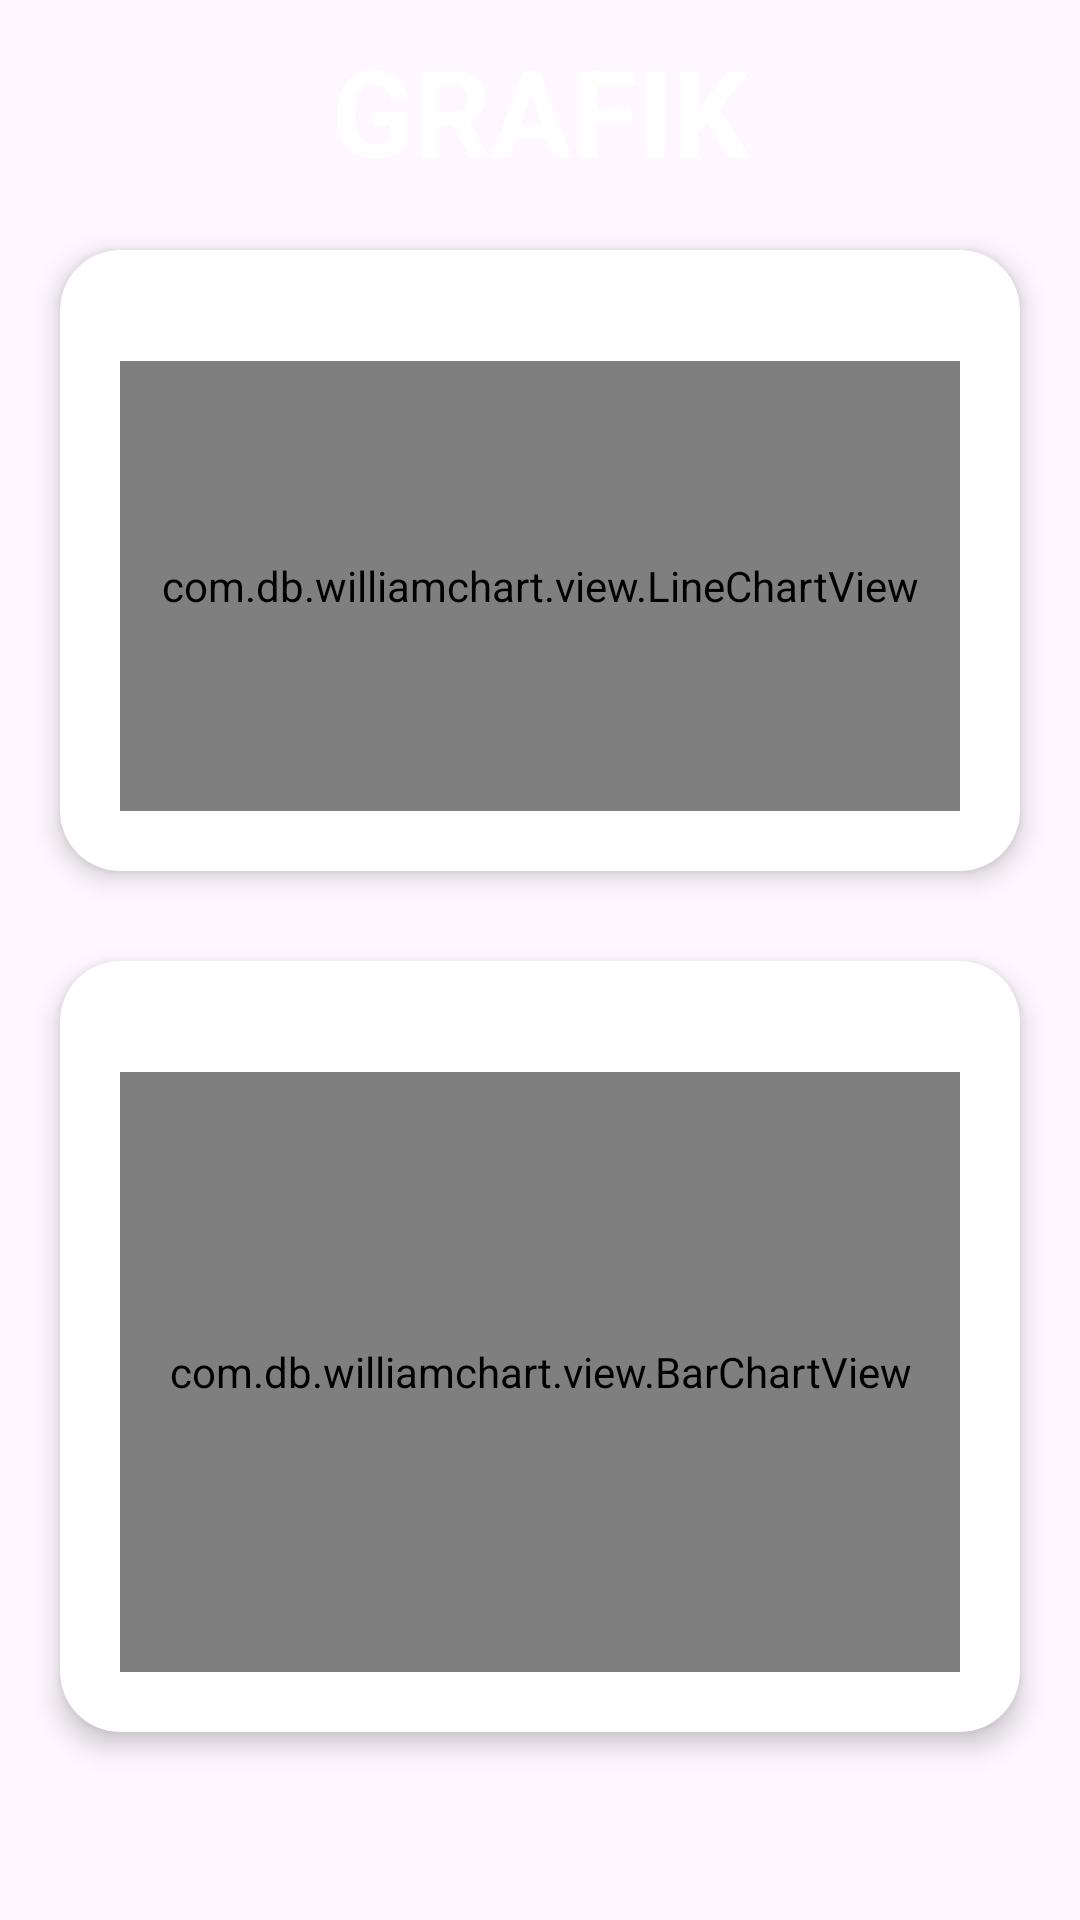

Write the Android layout XML for this screen, with the resource values it uses.
<!-- AndroidManifest.xml: application theme Theme.Waterreservoir -->
<!-- res/layout/fragment_home.xml -->
<?xml version="1.0" encoding="utf-8"?>
<FrameLayout xmlns:android="http://schemas.android.com/apk/res/android"
    xmlns:app="http://schemas.android.com/apk/res-auto"
    xmlns:tools="http://schemas.android.com/tools"
    android:layout_width="match_parent"
    android:layout_height="match_parent"
    android:background="@color/lavender">

    <androidx.constraintlayout.widget.ConstraintLayout
        android:layout_width="match_parent"
        android:layout_height="match_parent">

        <TextView
            android:id="@+id/title"
            android:layout_width="match_parent"
            android:layout_height="wrap_content"
            android:layout_marginTop="10dp"
            android:text="GRAFIK"
            android:textStyle="bold"
            android:textAlignment="center"
            android:textColor="@color/white"
            android:textSize="40sp"
            app:layout_constraintEnd_toEndOf="parent"
            app:layout_constraintStart_toStartOf="parent"
            app:layout_constraintTop_toTopOf="parent" />

        <androidx.cardview.widget.CardView
            android:id="@+id/card1"
            android:layout_width="match_parent"
            android:layout_height="wrap_content"
            android:layout_margin="20dp"
            app:cardCornerRadius="20dp"
            app:cardElevation="5dp"
            app:layout_constraintEnd_toEndOf="parent"
            app:layout_constraintStart_toStartOf="parent"
            app:layout_constraintTop_toBottomOf="@+id/title">

            <androidx.constraintlayout.widget.ConstraintLayout
                android:layout_width="match_parent"
                android:layout_height="match_parent"
                android:paddingBottom="20dp"
                android:background="@drawable/shape2">

                <TextView
                    android:id="@+id/tvChartData"
                    android:layout_width="wrap_content"
                    android:layout_height="wrap_content"
                    android:paddingBottom="10dp"
                    android:textColor="@color/lavender"
                    android:textSize="20sp"
                    app:layout_constraintEnd_toEndOf="parent"
                    app:layout_constraintStart_toStartOf="parent"
                    app:layout_constraintBottom_toTopOf="@+id/lineChart"
                    tools:text="Line Data" />

                <com.db.williamchart.view.LineChartView
                    android:id="@+id/lineChart"
                    android:layout_width="match_parent"
                    android:layout_height="150dp"
                    android:layout_marginHorizontal="20dp"
                    app:chart_axis="none"
                    app:chart_gridEffect="dotted"
                    app:chart_labelsSize="15dp"
                    app:chart_lineColor="@color/black"
                    app:chart_lineThickness="6dp"
                    app:chart_smoothLine="true"
                    app:layout_constraintBottom_toBottomOf="parent"
                    app:layout_constraintEnd_toEndOf="parent"
                    app:layout_constraintStart_toStartOf="parent" />
            </androidx.constraintlayout.widget.ConstraintLayout>
        </androidx.cardview.widget.CardView>

        <androidx.cardview.widget.CardView
            android:layout_width="match_parent"
            android:layout_height="wrap_content"
            android:layout_marginTop="30dp"
            android:layout_marginHorizontal="20dp"
            app:cardCornerRadius="20dp"
            app:cardElevation="5dp"
            app:layout_constraintEnd_toEndOf="parent"
            app:layout_constraintStart_toStartOf="parent"
            app:layout_constraintTop_toBottomOf="@+id/card1">

            <androidx.constraintlayout.widget.ConstraintLayout
                android:layout_width="match_parent"
                android:layout_height="match_parent"
                android:paddingBottom="20dp"
                android:background="@drawable/shape2">

                <TextView
                    android:id="@+id/tvChartName1"
                    android:layout_width="wrap_content"
                    android:layout_height="wrap_content"
                    android:paddingBottom="10dp"
                    android:textColor="@color/lavender"
                    android:textSize="20sp"
                    app:layout_constraintEnd_toEndOf="parent"
                    app:layout_constraintStart_toStartOf="parent"
                    app:layout_constraintBottom_toTopOf="@+id/barChart"
                    tools:text="Bar Data" />

                <com.db.williamchart.view.BarChartView
                    android:id="@+id/barChart"
                    android:layout_width="0dp"
                    android:layout_height="200dp"
                    android:layout_marginLeft="20dp"
                    android:layout_marginRight="20dp"
                    app:chart_axis="x"
                    app:chart_barsColor="@color/black"
                    app:chart_barsRadius="4dp"
                    app:chart_labelsColor="@color/black"
                    app:chart_labelsSize="10sp"
                    app:chart_spacing="15dp"
                    app:layout_constraintEnd_toEndOf="parent"
                    app:layout_constraintStart_toStartOf="parent"
                    app:layout_constraintTop_toBottomOf="@+id/tvChartName1"/>
            </androidx.constraintlayout.widget.ConstraintLayout>
        </androidx.cardview.widget.CardView>
    </androidx.constraintlayout.widget.ConstraintLayout>

</FrameLayout>
<!-- resources referenced by this layout -->
<resources>
  <!-- drawable shape2 (drawable) -->
  <?xml version="1.0" encoding="utf-8"?>
  <shape xmlns:android="http://schemas.android.com/apk/res/android"
      android:shape="rectangle">
  
      <solid android:color="#FFF"/>
  
      <corners android:radius="50dp"/>
  </shape>
  <style name="Theme.Waterreservoir" parent="Base.Theme.Waterreservoir" />
  <style name="Base.Theme.Waterreservoir" parent="Theme.Material3.DayNight.NoActionBar">
          
          
          <item name="colorPrimary">@color/lavender</item>
          <item name="colorPrimaryVariant">@color/lavender</item>
          <item name="colorOnPrimary">@color/white</item>
          <item name="colorSecondary">@color/teal_200</item>
          <item name="colorSecondaryVariant">@color/teal_700</item>
          <item name="colorOnSecondary">@color/black</item>
          <item name="android:statusBarColor">?attr/colorPrimaryVariant</item>
      </style>
  <!-- not gathered from this repository: default colours our renderer supplied (Android Studio template values) -->
  <color name="teal_200">#FF03DAC5</color>
  <color name="teal_700">#FF018786</color>
  <color name="black">#FF000000</color>
  <color name="white">#FFFFFFFF</color>
</resources>
